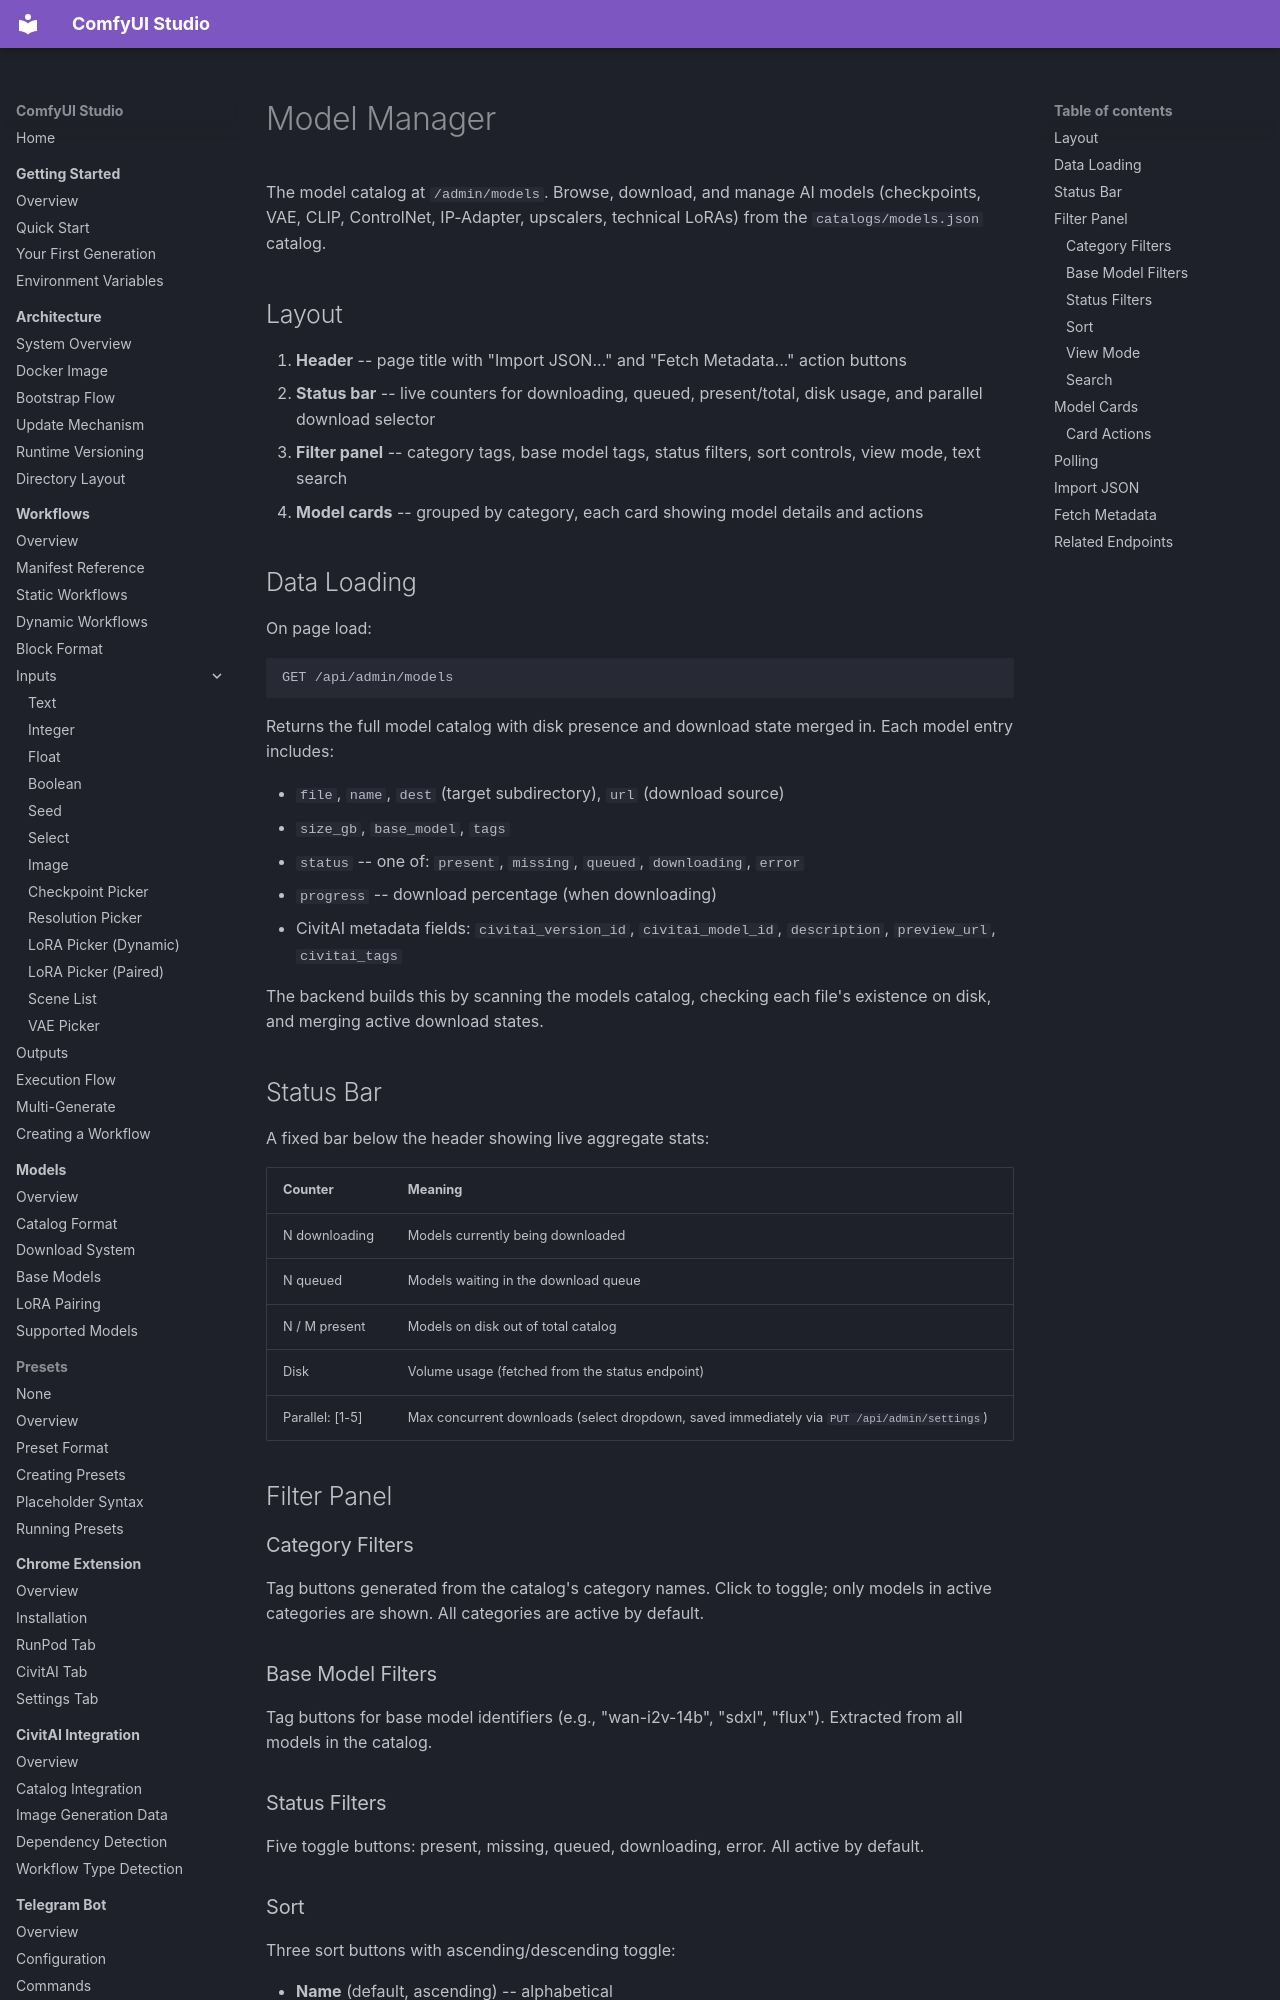

repository: diego-devita/comfyui-studio · page: pages/models/index.html · generator: mkdocs

# Model Manager

The model catalog at `/admin/models`. Browse, download, and manage AI models (checkpoints, VAE, CLIP, ControlNet, IP-Adapter, upscalers, technical LoRAs) from the `catalogs/models.json` catalog.

## Layout

1. **Header** -- page title with "Import JSON..." and "Fetch Metadata..." action buttons
2. **Status bar** -- live counters for downloading, queued, present/total, disk usage, and parallel download selector
3. **Filter panel** -- category tags, base model tags, status filters, sort controls, view mode, text search
4. **Model cards** -- grouped by category, each card showing model details and actions

## Data Loading

On page load:

```
GET /api/admin/models
```

Returns the full model catalog with disk presence and download state merged in. Each model entry includes:

- `file`, `name`, `dest` (target subdirectory), `url` (download source)
- `size_gb`, `base_model`, `tags`
- `status` -- one of: `present`, `missing`, `queued`, `downloading`, `error`
- `progress` -- download percentage (when downloading)
- CivitAI metadata fields: `civitai_version_id`, `civitai_model_id`, `description`, `preview_url`, `civitai_tags`

The backend builds this by scanning the models catalog, checking each file's existence on disk, and merging active download states.

## Status Bar

A fixed bar below the header showing live aggregate stats:

| Counter | Meaning |
|---------|---------|
| N downloading | Models currently being downloaded |
| N queued | Models waiting in the download queue |
| N / M present | Models on disk out of total catalog |
| Disk | Volume usage (fetched from the status endpoint) |
| Parallel: [1-5] | Max concurrent downloads (select dropdown, saved immediately via `PUT /api/admin/settings`) |

## Filter Panel

### Category Filters

Tag buttons generated from the catalog's category names. Click to toggle; only models in active categories are shown. All categories are active by default.

### Base Model Filters

Tag buttons for base model identifiers (e.g., "wan-i2v-14b", "sdxl", "flux"). Extracted from all models in the catalog.

### Status Filters

Five toggle buttons: present, missing, queued, downloading, error. All active by default.

### Sort

Three sort buttons with ascending/descending toggle:

- **Name** (default, ascending) -- alphabetical
- **Size** -- by file size in GB
- **Status** -- by priority order: downloading first, then queued, error, missing, present
